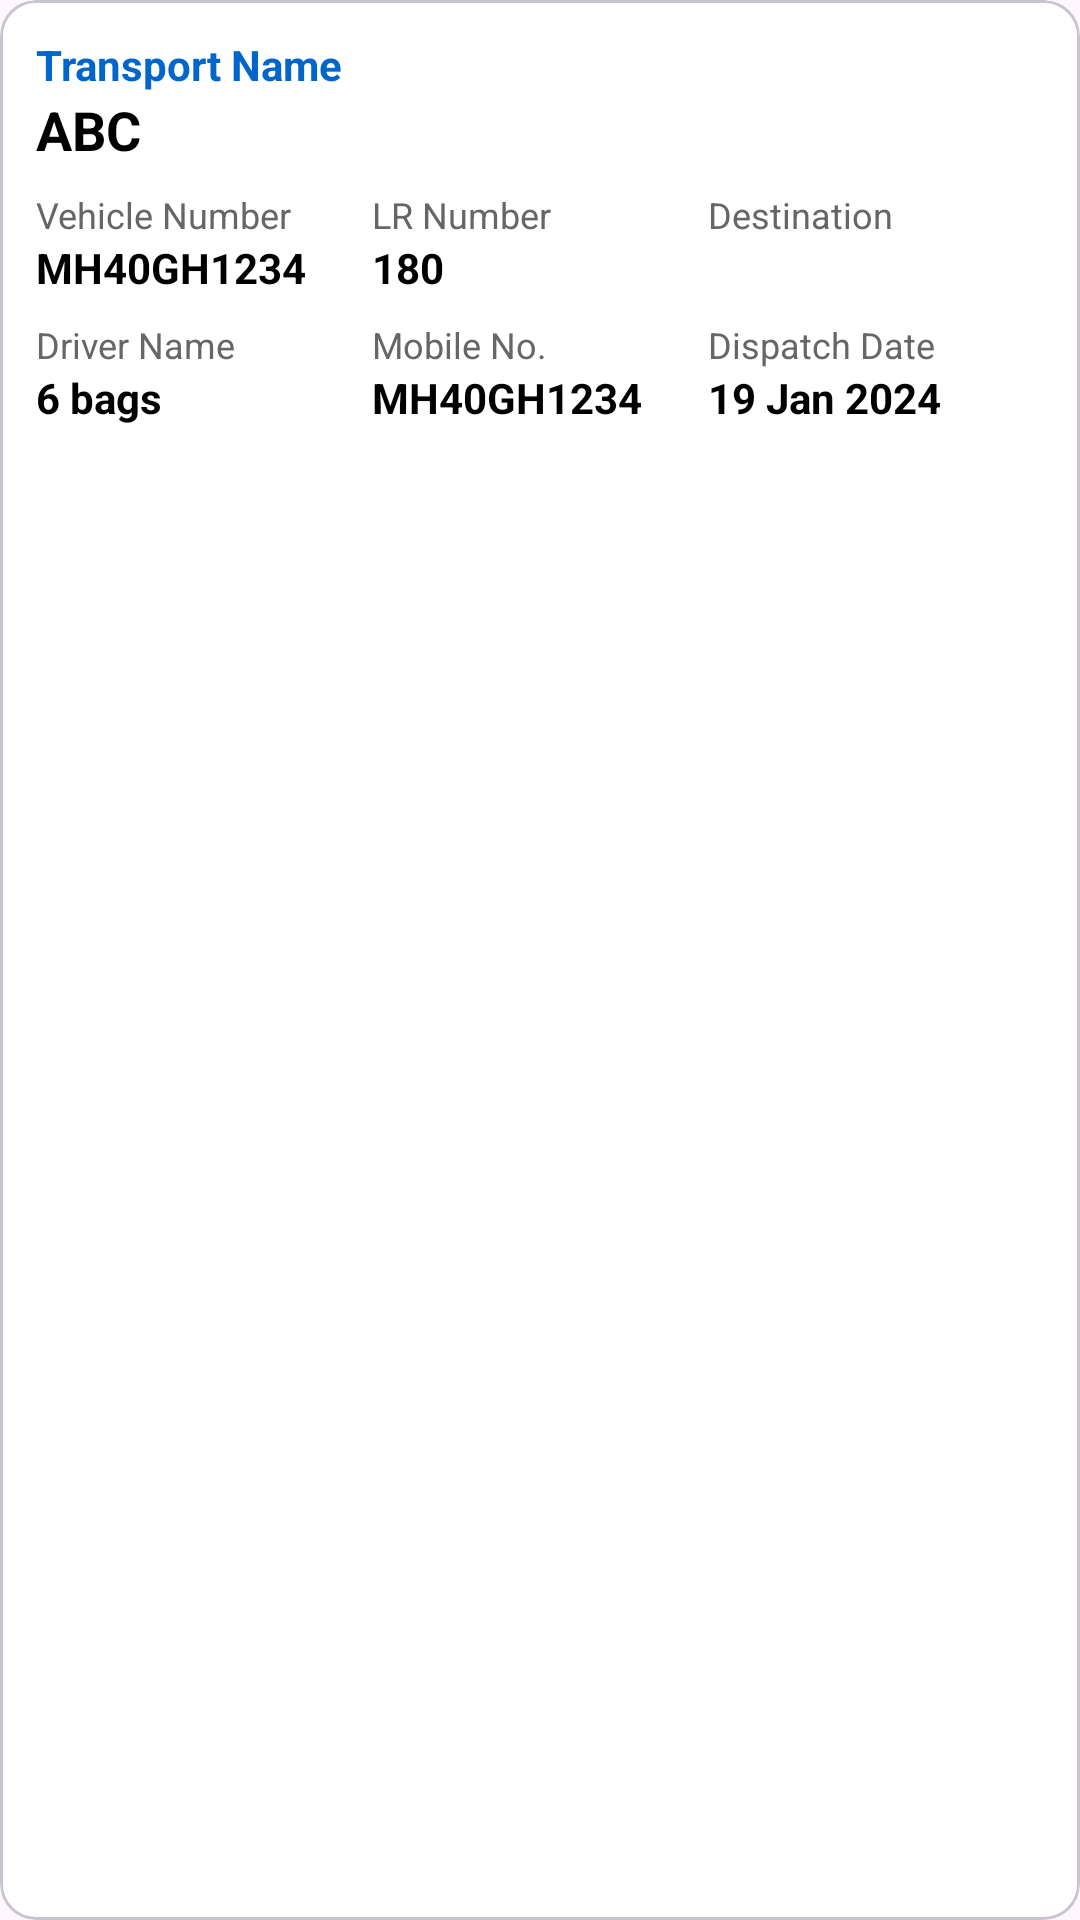

Here is an Android app screen rendered from its layout file. Give the layout XML and the strings, colors and styles it references.
<!-- AndroidManifest.xml: application theme Theme.Lotgen -->
<!-- res/layout/loadingtr_list.xml -->
<?xml version="1.0" encoding="utf-8"?>
<com.google.android.material.card.MaterialCardView
    xmlns:android="http://schemas.android.com/apk/res/android"
    android:layout_width="match_parent"
    android:layout_height="wrap_content"
    android:layout_margin="6dp"
    android:padding="12dp"
    android:backgroundTint="@android:color/white">

    <LinearLayout
        android:layout_width="match_parent"
        android:layout_height="wrap_content"
        android:layout_margin="12dp"
        android:orientation="vertical">

        
        <TextView
            android:layout_width="wrap_content"
            android:layout_height="wrap_content"
            android:text="Transport Name"
            android:textColor="#0066CC"
            android:textStyle="bold"
            android:textSize="14sp"/>

        <TextView
            android:id="@+id/tvTransportName"
            android:layout_width="wrap_content"
            android:layout_height="wrap_content"
            android:text="ABC"
            android:textColor="#000000"
            android:textSize="18sp"
            android:textStyle="bold"
            android:layout_marginBottom="8dp" />

        <LinearLayout
            android:layout_width="match_parent"
            android:layout_height="wrap_content"
            android:orientation="horizontal"
            android:weightSum="3"
            android:layout_marginBottom="8dp">

            <LinearLayout
                android:layout_width="0dp"
                android:layout_height="wrap_content"
                android:layout_weight="1"
                android:orientation="vertical">

                <TextView
                    android:layout_width="wrap_content"
                    android:layout_height="wrap_content"
                    android:text="Vehicle Number"
                    android:textColor="#666666"
                    android:textSize="12sp" />

                <TextView
                    android:id="@+id/tvVehicleNumber"
                    android:layout_width="wrap_content"
                    android:layout_height="wrap_content"
                    android:text="MH40GH1234"
                    android:textColor="#000000"
                    android:textStyle="bold"
                    android:textSize="14sp" />
            </LinearLayout>

            <LinearLayout
                android:layout_width="0dp"
                android:layout_height="wrap_content"
                android:layout_weight="1"
                android:orientation="vertical">

                <TextView
                    android:layout_width="wrap_content"
                    android:layout_height="wrap_content"
                    android:text="LR Number"
                    android:textColor="#666666"
                    android:textSize="12sp" />

                <TextView
                    android:id="@+id/tvLrNumber"
                    android:layout_width="wrap_content"
                    android:layout_height="wrap_content"
                    android:text="180"
                    android:textColor="#000000"
                    android:textStyle="bold"
                    android:textSize="14sp" />
            </LinearLayout>

            <LinearLayout
                android:layout_width="0dp"
                android:layout_height="wrap_content"
                android:layout_weight="1"
                android:orientation="vertical">

                <TextView
                    android:layout_width="wrap_content"
                    android:layout_height="wrap_content"
                    android:text="Destination"
                    android:textColor="#666666"
                    android:textSize="12sp" />

                <TextView
                    android:id="@+id/tvDestination"
                    android:layout_width="wrap_content"
                    android:layout_height="wrap_content"
                    android:text=""
                    android:textColor="#000000"
                    android:textStyle="bold"
                    android:textSize="14sp" />
            </LinearLayout>

        </LinearLayout>

        <LinearLayout
            android:layout_width="match_parent"
            android:layout_height="wrap_content"
            android:orientation="horizontal"
            android:weightSum="3"
            android:layout_marginBottom="8dp">

            <LinearLayout
                android:layout_width="0dp"
                android:layout_height="wrap_content"
                android:layout_weight="1"
                android:orientation="vertical">

                <TextView
                    android:layout_width="wrap_content"
                    android:layout_height="wrap_content"
                    android:text="Driver Name"
                    android:textColor="#666666"
                    android:textSize="12sp" />

                <TextView
                    android:id="@+id/tvDriverName"
                    android:layout_width="wrap_content"
                    android:layout_height="wrap_content"
                    android:text="6 bags"
                    android:textColor="#000000"
                    android:textStyle="bold"
                    android:textSize="14sp" />
            </LinearLayout>

            <LinearLayout
                android:layout_width="0dp"
                android:layout_height="wrap_content"
                android:layout_weight="1"
                android:orientation="vertical">

                <TextView
                    android:layout_width="wrap_content"
                    android:layout_height="wrap_content"
                    android:text="Mobile No."
                    android:textColor="#666666"
                    android:textSize="12sp" />

                <TextView
                    android:id="@+id/tvMobile"
                    android:layout_width="wrap_content"
                    android:layout_height="wrap_content"
                    android:text="MH40GH1234"
                    android:textColor="#000000"
                    android:textStyle="bold"
                    android:textSize="14sp" />
            </LinearLayout>

            <LinearLayout
                android:layout_width="0dp"
                android:layout_height="wrap_content"
                android:layout_weight="1"
                android:orientation="vertical">
                <TextView
                    android:layout_width="wrap_content"
                    android:layout_height="wrap_content"
                    android:text="Dispatch Date"
                    android:textColor="#666666"
                    android:textSize="12sp" />

                <TextView
                    android:id="@+id/tvDispatchDate"
                    android:layout_width="wrap_content"
                    android:layout_height="wrap_content"
                    android:text="19 Jan 2024"
                    android:textColor="#000000"
                    android:textStyle="bold"
                    android:textSize="14sp" />

            </LinearLayout>

        </LinearLayout>

        
        <LinearLayout
            android:layout_width="match_parent"
            android:layout_height="wrap_content"
            android:orientation="horizontal"
            android:gravity="end"
            android:layout_marginTop="6dp">

            <ImageButton
                android:id="@+id/btnDelete"
                android:layout_width="40dp"
                android:layout_height="40dp"
                android:background="?attr/selectableItemBackgroundBorderless"
                android:contentDescription="Delete"
                android:layout_marginStart="8dp" />

            <ImageButton
                android:id="@+id/btnEdit"
                android:layout_width="40dp"
                android:layout_height="40dp"
                android:src="@drawable/ic_edit"
                android:background="?attr/selectableItemBackgroundBorderless"
                android:contentDescription="Edit" />

        </LinearLayout>

    </LinearLayout>
</com.google.android.material.card.MaterialCardView>
<!-- resources referenced by this layout -->
<resources>
  <style name="Theme.Lotgen" parent="Base.Theme.Lotgen" />
  <style name="Base.Theme.Lotgen" parent="Theme.Material3.Light.NoActionBar">
          
          
  
          
          <item name="android:statusBarColor">@color/light_blue</item>
  
          <item name="android:windowLightStatusBar">false</item>
  
          
          <item name="android:windowTranslucentStatus">false</item>
          <item name="android:windowTranslucentNavigation">false</item>
          <item name="android:windowFullscreen">false</item>
  
          <item name="textInputStyle">@style/Widget.MaterialComponents.TextInputLayout.OutlinedBox</item>
  
          <item name="android:datePickerStyle">@style/CustomDatePickerStyle</item>
      </style>
  <color name="light_blue">#015ED0</color>
  <style name="CustomDatePickerStyle" parent="@android:style/Widget.Material.DatePicker">
          <item name="android:headerBackground">@color/light_blue</item>
          <item name="android:calendarTextColor">@color/dark_blue</item>
      </style>
  <color name="dark_blue">#BCDBFC</color>
</resources>
